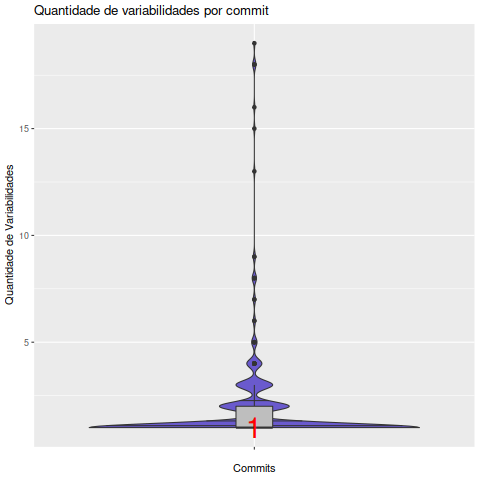

The table this chart was drawn from, first rows:
Commit, Variabilidades
00e5809a718258df2da7a8c14ed103c7059bfd08, 1
02e68ae578aa5ea36722c74cd4993ca0cf727c57, 1
03a4e900eaa58a4110aa0b0bb1730e9e0d1573db, 1
048299e1d396ed1a7ee607444adf32bf4741e887, 1
0586a2ba47cd323329e2e2a13f87eea865739f7a, 1
068024134c6c036a975b0dca65701afd7902230d, 1
07fd84f89fdfd235c976407255808e0ac37eb091, 4
0803a7f0b010f39a2311732c71ad94ee9749f1be, 2
08ea52164ce021df1de874cebe8535f9253c5258, 1
095b9154e08b68cc218b8b3d98bba20dff93eccb, 1
098a1f647e1981291469e78f21fbd74673f3f794, 1
09b8332236ed1fdab9ad950a094a95be0cb3e7af, 1
09bc058e884adb97049d07c2fa27fc3585721259, 8
0a6eb596bbba27c0aee08d2b2ddc2d414fb909a7, 2
0aec5817146ab9221f6fd746421062ed4b015e9a, 1
0b2458d74add98bb417ad4c723d031f1eae3b524, 1
0b5f9fcb4813d8c079484d5d508bafac38876006, 1
0c1a25b8a6dee8b24ccb27bdd6f240c1f3a9c2db, 1
0dd5add615618f976188baeb78fa7ce6c5455b14, 2
0e08c0211ce65982edc708f951bee36bbb275b1d, 1
0f4e1eb7e2047392663750e8b5696aceaf238a07, 1
0f5336028f78cea21028ef02cafa471b70e722b5, 1
0f5a1d66fb2c006e2b37f985e0ecd55399c0d06a, 1
0ffcb9e05eda74d6c66c246b4a24e58cf99ed9de, 3
104c8a8b905955b3008172a422139ffe4cb5498a, 1
11973cab399aaa23d27f75021cfc8703cb1a391c, 3
11f8f0385ad4a7de46d4327b18735bf3e95a5fab, 1
124db58683d21a9b40d4f7409ec8f93010e0270b, 1
13277d9d71ffaca15fdfcb61e1a872793d9af65c, 1
13c64a383c18be15710c168f8a4c0ea9f7b44e7f, 1
13df278cc4bf82245ba405bafe25a0effb13032b, 1
1469e68a33405485f673a35c2f41be4277a86731, 1
14c58c8e628a8b0991a3a040193a0269494043e7, 4
15fa2be4ee476618510fac83c46441c74f9c83df, 3
16b65d7dbe8fcd468fd59b09c27deb74f1cc135c, 1
1729275f8c347afbeb210ad26f0a6e5a51dde737, 1
18b177db2587819e8a94e6346c38f79bd621d28a, 2
194f4897e39806ea00381eb077b15f172adc7518, 1
1989099cc5dd341b3671fe2fe0455380959d23eb, 4
19cf592e77980e239446a443927e22b940708489, 1
1b2375fc843125765d027316a6f5554b82227479, 1
1c0fc642432bac9a96526b803c3f1b5340705930, 2
1c10b9dfe169eeba109590e1162d4bcdb8c58139, 1
1e057e6c35828684b6daf7d9500898412a869798, 1
1e5739f8ea385eda40aa875e24bdf5b55f1a1757, 1
2092050f00e42550e97c23af35541bf04998dd28, 1
2108c85f7ec56a3c259863c320b0fc10b71254ae, 1
2124b930fd9cf2cf19a2eeeeae3cc77f5dc17051, 2
215d2e7055af590986c069e91869277afb20634d, 1
2210f907db02519198a1c8c2b6d8743e2401d899, 1
230fa1f3bbb4660a65eef23a9c5007675af4b6fc, 1
241ec953de73a396e601c63c193d4d5086679473, 1
26d4fd4e0086eb6f4a54af7134ff08520cdfba1f, 1
26ece717b6b2533f329848c240a52a35dce987ea, 3
271c6aa13b22a0997de2c4a7ddc4c9c3ed7e6e82, 1
272d1ccc0356b18eed1afe7884ddec2f65790d78, 6
2785cd30656ca3dd71c71dfd0dde6e3d17b29616, 2
27be00b4cca6f283f8b31ae95d9c86e1e2d57173, 1
281c1f542774745af8b81f7b6471c05919fe3d51, 2
2877ba54def79436002a61411791db027c187c5b, 1
... 382 more rows
